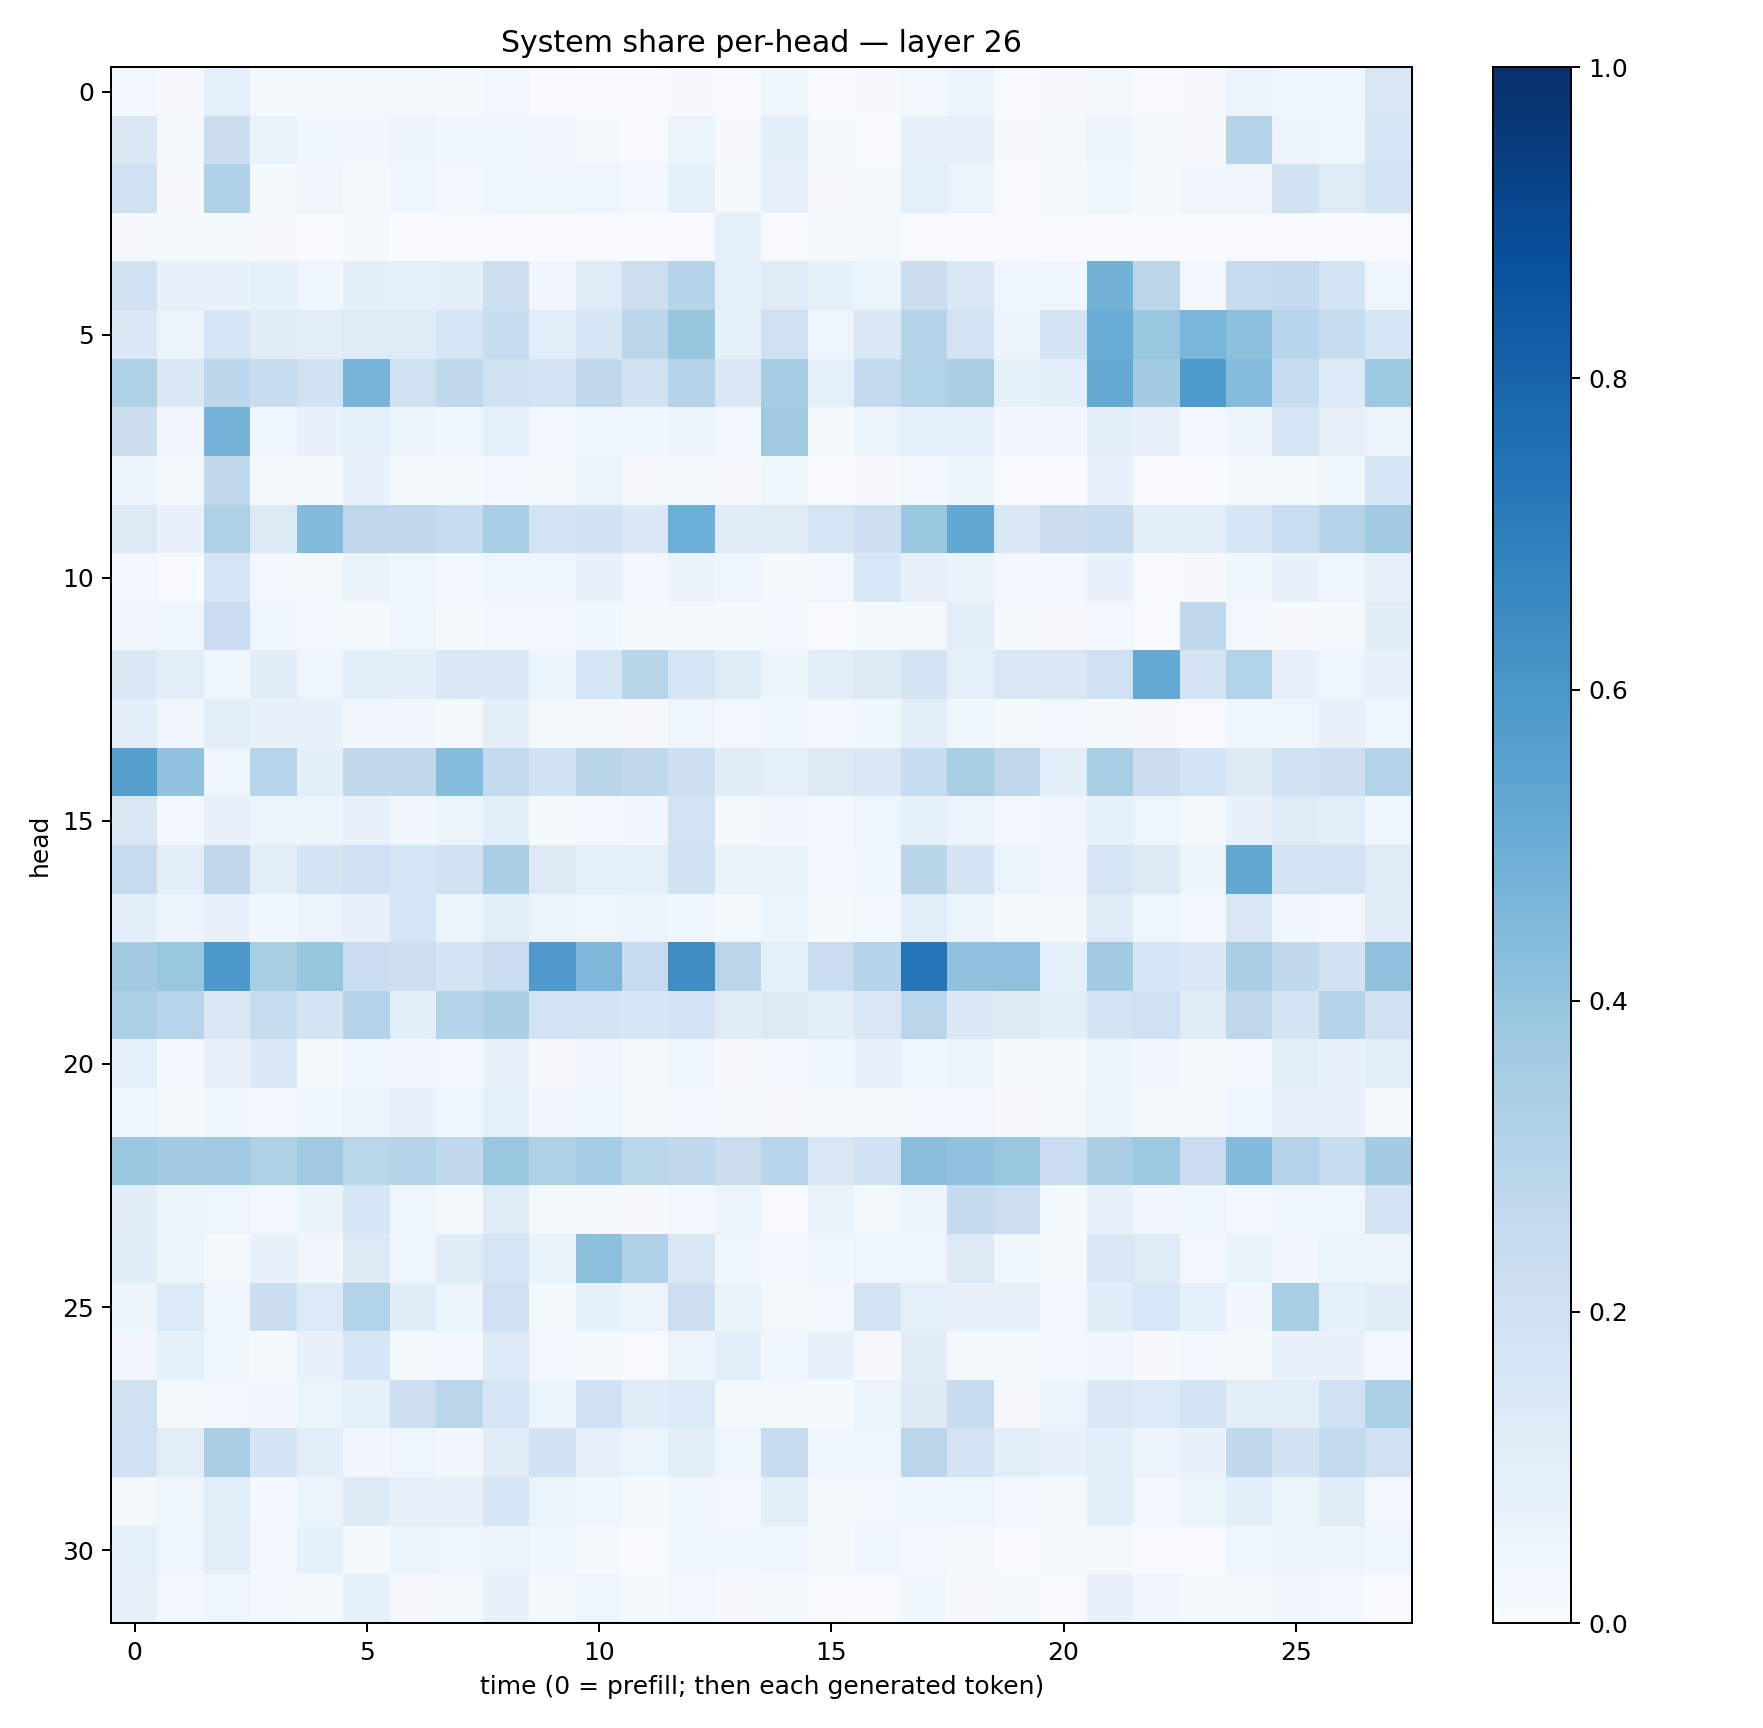

The table this chart was drawn from, first rows:
0.030074088, 0.011706297, 0.08642858, 0.018620128, 0.017511595, 0.020044584, 0.018569726, 0.015455698, 0.027650954, 0.005801233, 0.003112376, 0.003106534, 0.011462288, 0.007135506, 0.03687314, 0.006862429, 0.010375581, 0.024770798, 0.059725665, 0.0066991854, 0.010715498, 0.01820764, 0.0057677156, 0.008040451
0.1483, 0.01875, 0.2225, 0.06603, 0.03864, 0.03259, 0.05773, 0.04678, 0.04237, 0.03378, 0.01692, 0.006446, 0.05871, 0.008019, 0.0947, 0.01364, 0.006396, 0.08175, 0.08151, 0.01002, 0.01745, 0.05654, 0.01695, 0.007893
0.207, 0.008661, 0.3177, 0.01595, 0.03441, 0.015, 0.0402, 0.02357, 0.04435, 0.03764, 0.04897, 0.0239, 0.08361, 0.01342, 0.08162, 0.008351, 0.01188, 0.08814, 0.05315, 0.006483, 0.02309, 0.03881, 0.01832, 0.03298
0.01034, 0.01331, 0.0146, 0.007941, 0.001374, 0.01333, 0.003756, 0.007777, 0.007241, 0.004775, 0.006936, 0.003648, 0.005063, 0.08705, 0.005716, 0.02171, 0.02112, 0.00494, 0.002801, 0.005065, 0.0005325, 0.00215, 0.003671, 0.002945
0.1915, 0.07728, 0.06991, 0.08496, 0.04344, 0.09617, 0.08702, 0.09771, 0.2114, 0.03135, 0.1249, 0.2158, 0.3024, 0.09002, 0.122, 0.08276, 0.06247, 0.2219, 0.1425, 0.04426, 0.0379, 0.48, 0.2839, 0.0248
0.1429, 0.05273, 0.167, 0.1121, 0.1042, 0.1216, 0.1176, 0.1709, 0.2347, 0.1073, 0.1609, 0.2822, 0.3926, 0.08554, 0.2088, 0.0473, 0.1428, 0.3054, 0.1797, 0.05708, 0.1748, 0.5046, 0.3861, 0.462
0.3217, 0.1461, 0.2812, 0.2403, 0.1929, 0.466, 0.1984, 0.2688, 0.1964, 0.182, 0.2715, 0.1889, 0.3021, 0.1455, 0.3497, 0.09361, 0.2552, 0.3122, 0.3398, 0.08576, 0.09429, 0.523, 0.3577, 0.5821
0.2208, 0.03288, 0.4754, 0.03917, 0.06923, 0.08889, 0.05161, 0.04565, 0.08761, 0.02637, 0.05057, 0.0453, 0.05391, 0.02346, 0.3682, 0.02125, 0.05103, 0.08835, 0.0867, 0.03456, 0.03238, 0.1002, 0.07987, 0.02609
0.0515, 0.01673, 0.2631, 0.01832, 0.01447, 0.06961, 0.02201, 0.01299, 0.02861, 0.02079, 0.05467, 0.009437, 0.02027, 0.01049, 0.03653, 0.007301, 0.008806, 0.02638, 0.05821, 0.007343, 0.001576, 0.07005, 0.003941, 0.006719
0.13, 0.06684, 0.3231, 0.1274, 0.4405, 0.2716, 0.2655, 0.2367, 0.3451, 0.1859, 0.1883, 0.1383, 0.4968, 0.1106, 0.1214, 0.1644, 0.2111, 0.3902, 0.5261, 0.1446, 0.222, 0.2401, 0.1036, 0.1085
0.02528, 0.005008, 0.1697, 0.02988, 0.02034, 0.06602, 0.0439, 0.02379, 0.04765, 0.04617, 0.07651, 0.02799, 0.06517, 0.04415, 0.01191, 0.02845, 0.1555, 0.07552, 0.06541, 0.02433, 0.02485, 0.07488, 0.007581, 0.008161
0.03347, 0.03995, 0.2279, 0.04065, 0.02699, 0.01279, 0.05005, 0.01557, 0.02759, 0.03006, 0.03667, 0.01426, 0.01905, 0.01451, 0.02562, 0.007092, 0.01268, 0.01888, 0.1075, 0.02065, 0.007886, 0.02351, 0.00614, 0.2701
0.1437, 0.1027, 0.03966, 0.1128, 0.04692, 0.1078, 0.09471, 0.1476, 0.1388, 0.05979, 0.1591, 0.2899, 0.1679, 0.1174, 0.05871, 0.1036, 0.1293, 0.1732, 0.08844, 0.151, 0.141, 0.2053, 0.5221, 0.1757
0.09984, 0.03375, 0.09477, 0.07261, 0.07054, 0.03256, 0.03181, 0.02023, 0.0997, 0.02211, 0.01646, 0.01084, 0.05028, 0.02587, 0.03942, 0.02831, 0.03775, 0.1053, 0.03668, 0.01503, 0.0238, 0.01378, 0.008227, 0.006787
0.5628, 0.4047, 0.04467, 0.2964, 0.09807, 0.2716, 0.2636, 0.4306, 0.2574, 0.1905, 0.2926, 0.2654, 0.2118, 0.1171, 0.0867, 0.1252, 0.1446, 0.2384, 0.3406, 0.2771, 0.09384, 0.3439, 0.2255, 0.1856
0.1514, 0.02724, 0.07159, 0.05148, 0.06233, 0.07081, 0.03321, 0.05118, 0.109, 0.01543, 0.02813, 0.03494, 0.186, 0.02099, 0.03167, 0.02572, 0.04841, 0.08374, 0.06222, 0.02402, 0.03127, 0.08381, 0.04787, 0.01774
0.2478, 0.09905, 0.2723, 0.09576, 0.1797, 0.2041, 0.1639, 0.1959, 0.3389, 0.1282, 0.09357, 0.08851, 0.1949, 0.06604, 0.06392, 0.02802, 0.03593, 0.2921, 0.1751, 0.06113, 0.035, 0.1572, 0.1296, 0.06075
0.1011, 0.05209, 0.07153, 0.03715, 0.05312, 0.07852, 0.1652, 0.06211, 0.1042, 0.05944, 0.05064, 0.05576, 0.03664, 0.02319, 0.05433, 0.014, 0.03077, 0.1085, 0.06243, 0.01916, 0.01665, 0.1212, 0.0407, 0.02704
0.3575, 0.3894, 0.5974, 0.3421, 0.391, 0.2286, 0.2187, 0.1725, 0.2298, 0.5794, 0.4522, 0.2485, 0.64, 0.2814, 0.08746, 0.2303, 0.2973, 0.7308, 0.4063, 0.414, 0.08926, 0.3649, 0.162, 0.1459
0.334, 0.2959, 0.143, 0.2378, 0.1773, 0.2994, 0.1059, 0.3008, 0.3387, 0.1829, 0.1772, 0.1614, 0.1833, 0.1125, 0.1257, 0.09649, 0.1508, 0.2847, 0.1389, 0.1294, 0.09832, 0.177, 0.2039, 0.1096
0.0908, 0.02986, 0.07842, 0.1378, 0.01611, 0.04084, 0.03299, 0.02371, 0.07352, 0.01125, 0.03208, 0.02319, 0.04315, 0.01032, 0.02982, 0.04576, 0.06691, 0.03919, 0.05416, 0.02008, 0.01341, 0.05615, 0.03237, 0.02219
0.04465, 0.01944, 0.03897, 0.02371, 0.03837, 0.05384, 0.06646, 0.04653, 0.09291, 0.03201, 0.0354, 0.0167, 0.03021, 0.02267, 0.01166, 0.01208, 0.02014, 0.0311, 0.0254, 0.01025, 0.01986, 0.05379, 0.02318, 0.02125
0.381, 0.3624, 0.3679, 0.3212, 0.3709, 0.2883, 0.3054, 0.2667, 0.3878, 0.3217, 0.3539, 0.2886, 0.268, 0.2212, 0.2956, 0.1503, 0.2003, 0.4296, 0.4083, 0.3886, 0.229, 0.3379, 0.3774, 0.2275
0.1115, 0.05107, 0.04948, 0.02352, 0.06276, 0.1619, 0.04329, 0.01811, 0.1194, 0.01655, 0.01456, 0.01032, 0.0271, 0.05348, 0.006761, 0.06489, 0.01715, 0.05236, 0.252, 0.215, 0.0168, 0.07613, 0.03169, 0.04364
0.1165, 0.05658, 0.01895, 0.07118, 0.03163, 0.1252, 0.04441, 0.1206, 0.1705, 0.06534, 0.4208, 0.3171, 0.1433, 0.03839, 0.02572, 0.03782, 0.04693, 0.0394, 0.1308, 0.03871, 0.01462, 0.1463, 0.1229, 0.02758
0.05959, 0.1365, 0.04087, 0.2191, 0.1353, 0.3146, 0.1151, 0.05347, 0.2039, 0.01597, 0.08222, 0.05806, 0.2163, 0.06504, 0.01587, 0.0309, 0.1751, 0.08839, 0.08047, 0.0705, 0.02642, 0.1145, 0.1547, 0.09157
0.03454, 0.08373, 0.03878, 0.01897, 0.07298, 0.1611, 0.02231, 0.02348, 0.1357, 0.02483, 0.01256, 0.007207, 0.05803, 0.09758, 0.04617, 0.07135, 0.01002, 0.1132, 0.02212, 0.02051, 0.02474, 0.03242, 0.01087, 0.02489
0.1984, 0.02228, 0.02467, 0.03217, 0.06083, 0.0839, 0.2124, 0.282, 0.1624, 0.05913, 0.2015, 0.1174, 0.1354, 0.02318, 0.01783, 0.01443, 0.05901, 0.1323, 0.2384, 0.01051, 0.05202, 0.1426, 0.1343, 0.1799
0.2002, 0.1025, 0.3381, 0.175, 0.1002, 0.03209, 0.05015, 0.03318, 0.1177, 0.1906, 0.0806, 0.06172, 0.09834, 0.0497, 0.2368, 0.04669, 0.047, 0.2819, 0.1822, 0.1041, 0.06669, 0.1058, 0.05738, 0.06894
0.01633, 0.04701, 0.1067, 0.0264, 0.059, 0.1287, 0.07155, 0.07514, 0.1572, 0.05998, 0.04216, 0.01349, 0.0385, 0.02558, 0.09936, 0.01568, 0.02627, 0.03674, 0.04002, 0.02355, 0.01849, 0.1011, 0.02995, 0.06211
0.08975, 0.04501, 0.09722, 0.03017, 0.08462, 0.02209, 0.05243, 0.05044, 0.05957, 0.03554, 0.0167, 0.006595, 0.04, 0.0374, 0.03982, 0.02318, 0.04263, 0.0262, 0.01597, 0.006435, 0.01584, 0.02035, 0.007702, 0.00763
0.07823, 0.02517, 0.04579, 0.02461, 0.02183, 0.08407, 0.0115, 0.01565, 0.07295, 0.01765, 0.04943, 0.01442, 0.03122, 0.009167, 0.0188, 0.003762, 0.006109, 0.03707, 0.009126, 0.01391, 0.006525, 0.07542, 0.03282, 0.01809
